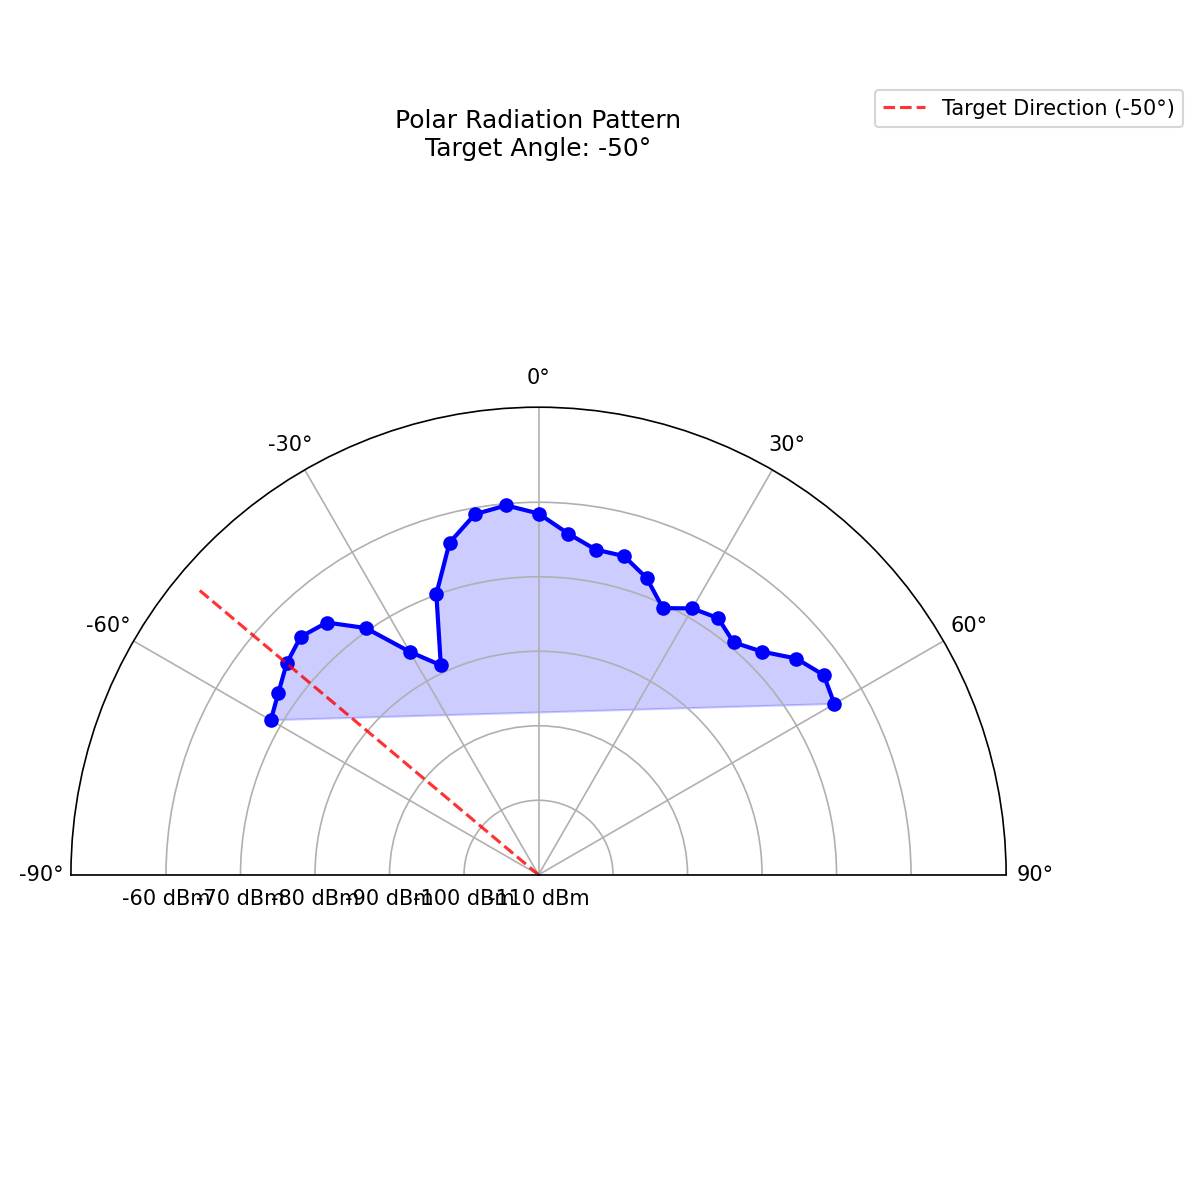

Source data for this figure (header and first rows):
Measurement_Angle, Power_dBm
-60, -68.51
-55, -67.38
-50, -65.87
-45, -64.84
-40, -65.8
-35, -69.57
-30, -75.44
-25, -78.97
-20, -69.9
-15, -63.85
-10, -60.86
-5, -60.23
0, -61.51
5, -64.05
10, -65.69
15, -65.71
20, -67.6
25, -70.51
30, -68.71
35, -67.96
40, -69.27
45, -67.63
50, -64.84
55, -63.27
60, -64.14
